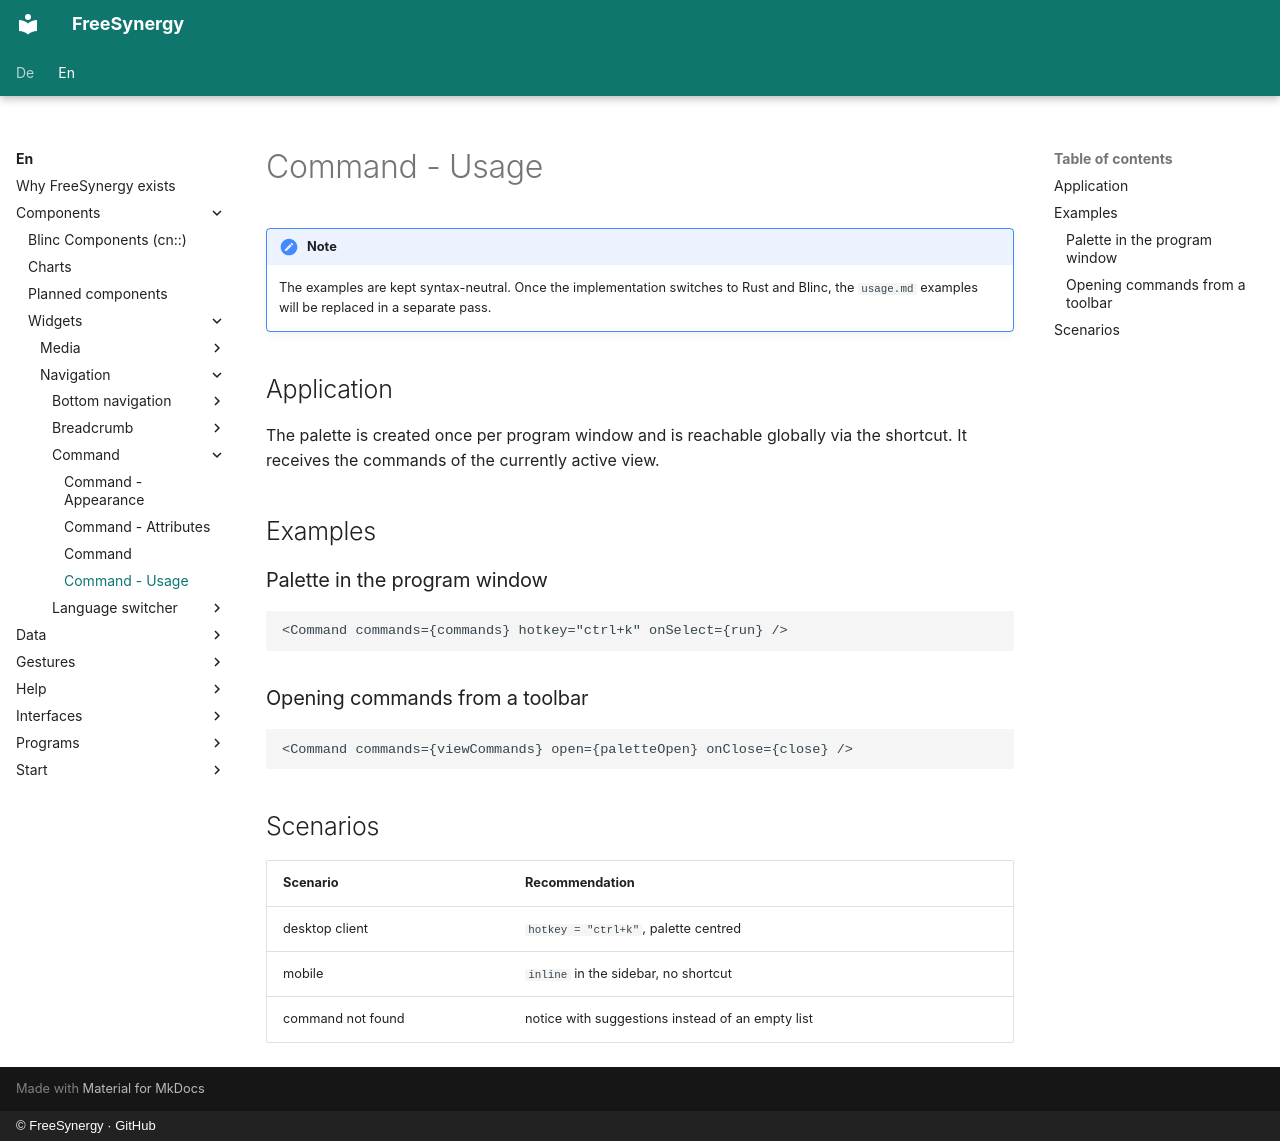

repository: FreeSynergy/fs-documentation · page: en/components/widgets/navigation/command/usage/index.html · generator: mkdocs · copyright: © FreeSynergy · GitHub

# Command - Usage

!!! note
    The examples are kept syntax-neutral. Once the implementation switches to Rust and
    Blinc, the `usage.md` examples will be replaced in a separate pass.

## Application

The palette is created once per program window and is reachable globally via the shortcut.
It receives the commands of the currently active view.

## Examples

### Palette in the program window

```jsx
<Command commands={commands} hotkey="ctrl+k" onSelect={run} />
```

### Opening commands from a toolbar

```jsx
<Command commands={viewCommands} open={paletteOpen} onClose={close} />
```

## Scenarios

| Scenario | Recommendation |
|----------|----------------|
| desktop client | `hotkey = "ctrl+k"`, palette centred |
| mobile | `inline` in the sidebar, no shortcut |
| command not found | notice with suggestions instead of an empty list |
